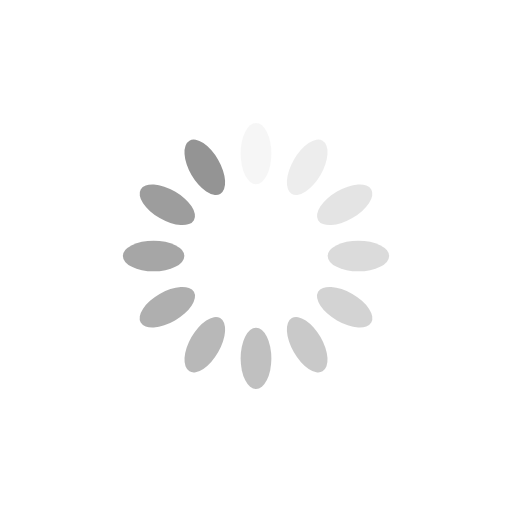
t = 0.00 s
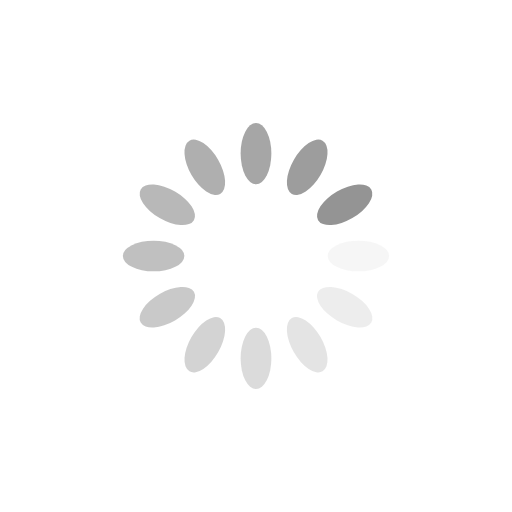
t = 0.25 s
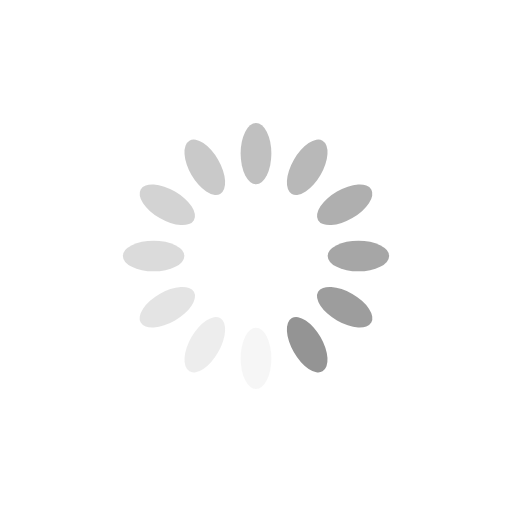
t = 0.50 s
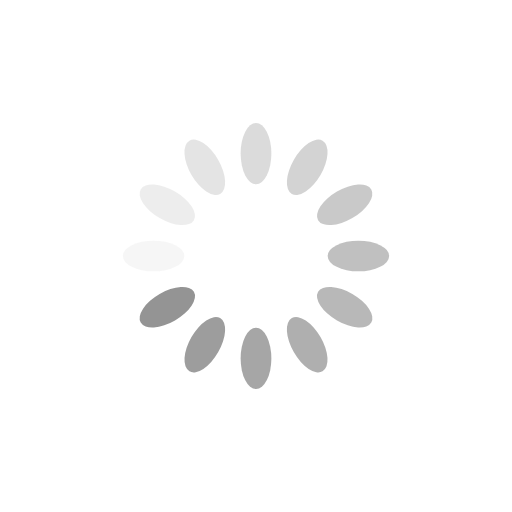
t = 0.75 s

The animated SVG that drew these frames (rendered in a browser with its animation timeline set to each time). Animation: 12 SMIL elements (animate=12); one cycle of 1.00 s, repeats indefinitely.

<?xml version="1.0" encoding="utf-8"?>
<svg xmlns="http://www.w3.org/2000/svg" xmlns:xlink="http://www.w3.org/1999/xlink" style="margin: auto; background: none; display: block; shape-rendering: auto;" width="200px" height="200px" viewBox="0 0 100 100" preserveAspectRatio="xMidYMid">
<g transform="rotate(0 50 50)">
  <rect x="47" y="24" rx="3" ry="6" width="6" height="12" fill="#949494">
    <animate attributeName="opacity" values="1;0" keyTimes="0;1" dur="1s" begin="-0.9166666666666666s" repeatCount="indefinite"></animate>
  </rect>
</g><g transform="rotate(30 50 50)">
  <rect x="47" y="24" rx="3" ry="6" width="6" height="12" fill="#949494">
    <animate attributeName="opacity" values="1;0" keyTimes="0;1" dur="1s" begin="-0.8333333333333334s" repeatCount="indefinite"></animate>
  </rect>
</g><g transform="rotate(60 50 50)">
  <rect x="47" y="24" rx="3" ry="6" width="6" height="12" fill="#949494">
    <animate attributeName="opacity" values="1;0" keyTimes="0;1" dur="1s" begin="-0.75s" repeatCount="indefinite"></animate>
  </rect>
</g><g transform="rotate(90 50 50)">
  <rect x="47" y="24" rx="3" ry="6" width="6" height="12" fill="#949494">
    <animate attributeName="opacity" values="1;0" keyTimes="0;1" dur="1s" begin="-0.6666666666666666s" repeatCount="indefinite"></animate>
  </rect>
</g><g transform="rotate(120 50 50)">
  <rect x="47" y="24" rx="3" ry="6" width="6" height="12" fill="#949494">
    <animate attributeName="opacity" values="1;0" keyTimes="0;1" dur="1s" begin="-0.5833333333333334s" repeatCount="indefinite"></animate>
  </rect>
</g><g transform="rotate(150 50 50)">
  <rect x="47" y="24" rx="3" ry="6" width="6" height="12" fill="#949494">
    <animate attributeName="opacity" values="1;0" keyTimes="0;1" dur="1s" begin="-0.5s" repeatCount="indefinite"></animate>
  </rect>
</g><g transform="rotate(180 50 50)">
  <rect x="47" y="24" rx="3" ry="6" width="6" height="12" fill="#949494">
    <animate attributeName="opacity" values="1;0" keyTimes="0;1" dur="1s" begin="-0.4166666666666667s" repeatCount="indefinite"></animate>
  </rect>
</g><g transform="rotate(210 50 50)">
  <rect x="47" y="24" rx="3" ry="6" width="6" height="12" fill="#949494">
    <animate attributeName="opacity" values="1;0" keyTimes="0;1" dur="1s" begin="-0.3333333333333333s" repeatCount="indefinite"></animate>
  </rect>
</g><g transform="rotate(240 50 50)">
  <rect x="47" y="24" rx="3" ry="6" width="6" height="12" fill="#949494">
    <animate attributeName="opacity" values="1;0" keyTimes="0;1" dur="1s" begin="-0.25s" repeatCount="indefinite"></animate>
  </rect>
</g><g transform="rotate(270 50 50)">
  <rect x="47" y="24" rx="3" ry="6" width="6" height="12" fill="#949494">
    <animate attributeName="opacity" values="1;0" keyTimes="0;1" dur="1s" begin="-0.16666666666666666s" repeatCount="indefinite"></animate>
  </rect>
</g><g transform="rotate(300 50 50)">
  <rect x="47" y="24" rx="3" ry="6" width="6" height="12" fill="#949494">
    <animate attributeName="opacity" values="1;0" keyTimes="0;1" dur="1s" begin="-0.08333333333333333s" repeatCount="indefinite"></animate>
  </rect>
</g><g transform="rotate(330 50 50)">
  <rect x="47" y="24" rx="3" ry="6" width="6" height="12" fill="#949494">
    <animate attributeName="opacity" values="1;0" keyTimes="0;1" dur="1s" begin="0s" repeatCount="indefinite"></animate>
  </rect>
</g>
<!-- [ldio] generated by https://loading.io/ --></svg>